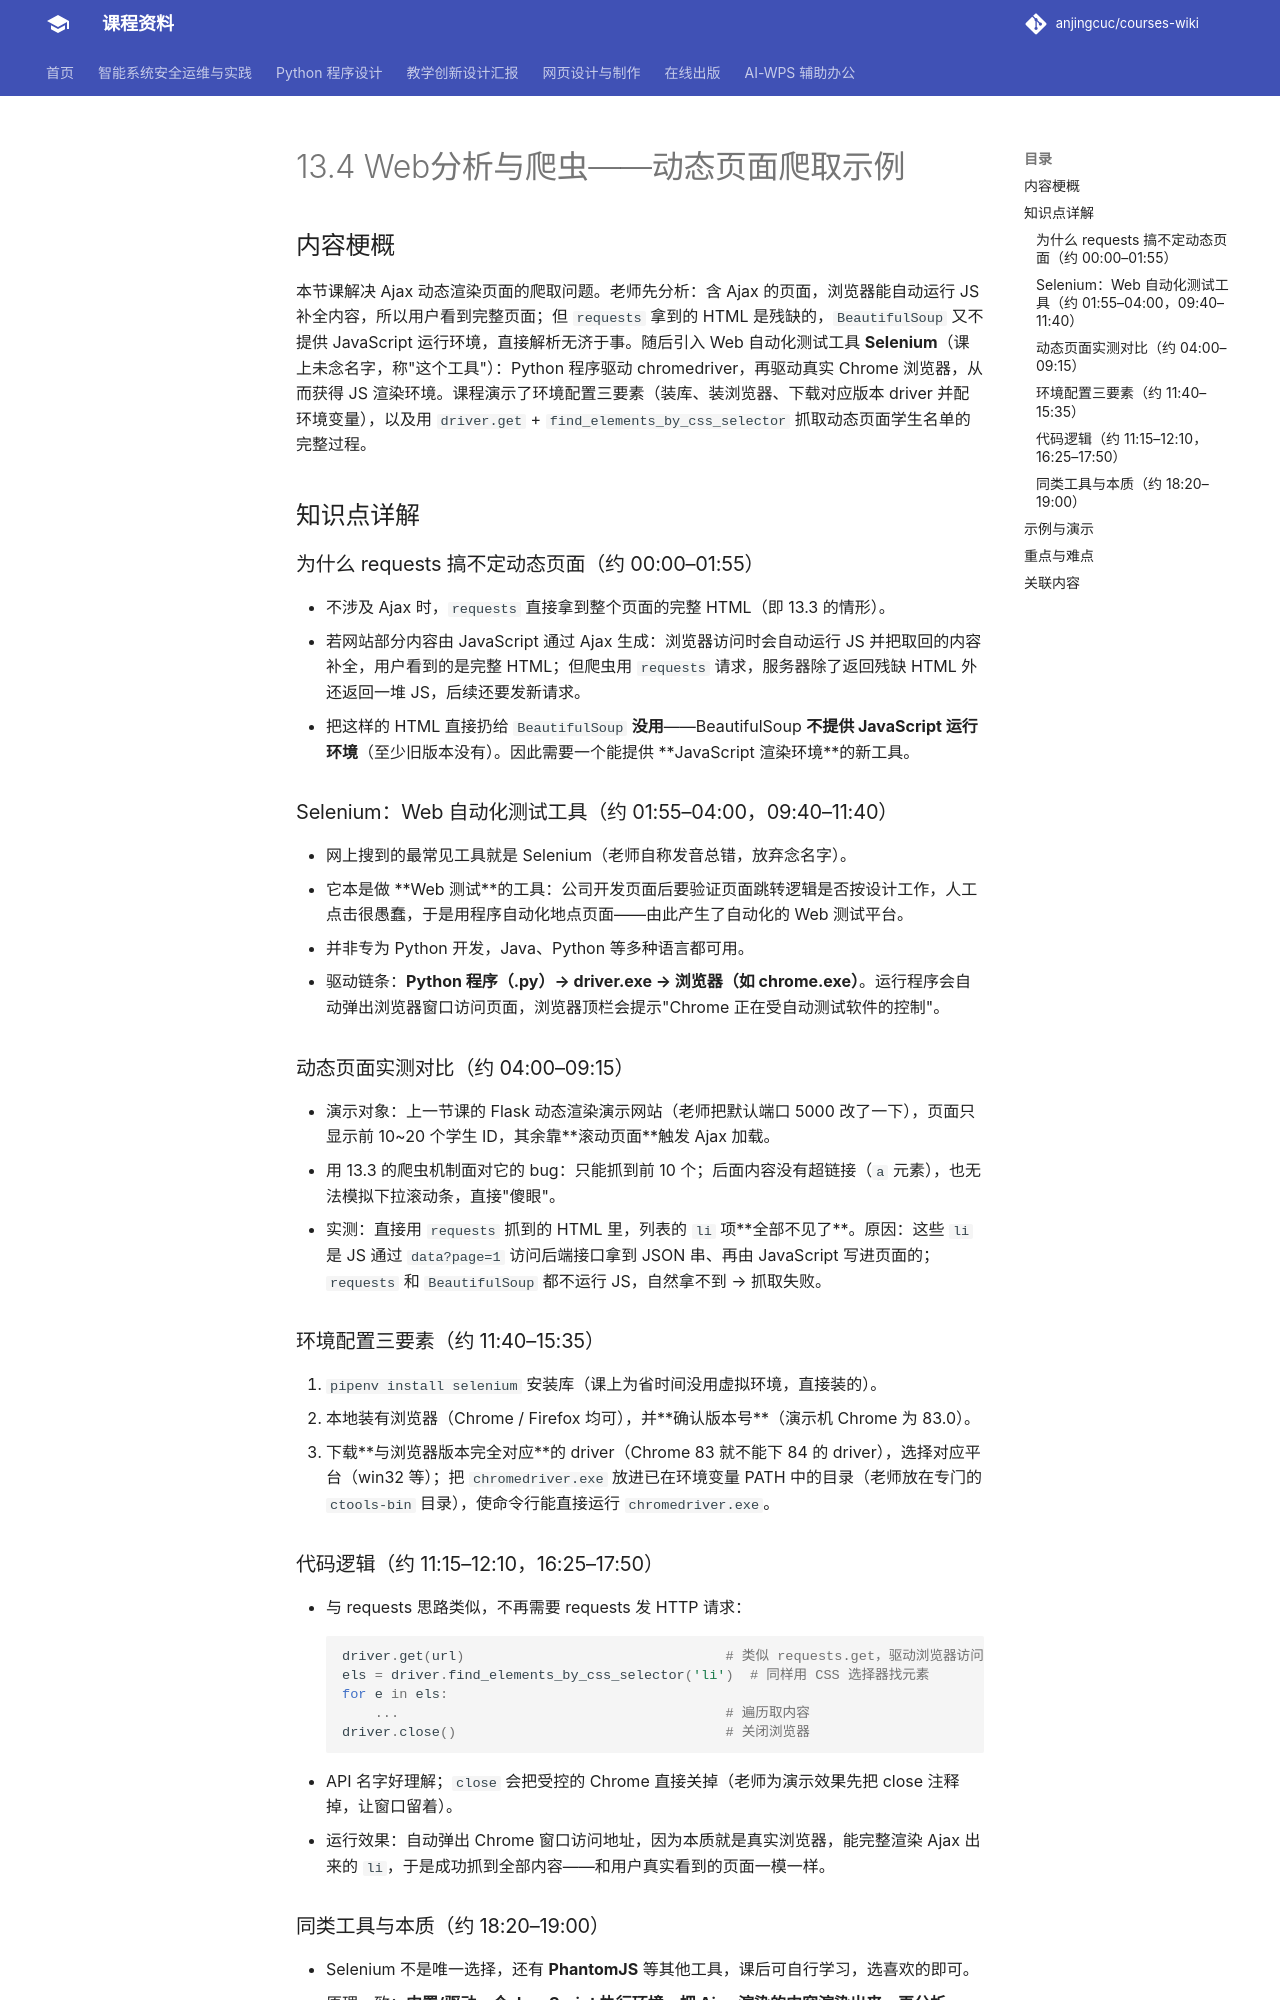

repository: anjingcuc/courses-wiki · page: python/v2/notes/13.4-Web分析与爬虫-动态页面爬取示例/index.html · generator: mkdocs

# 13.4 Web分析与爬虫——动态页面爬取示例

## 内容梗概

本节课解决 Ajax 动态渲染页面的爬取问题。老师先分析：含 Ajax 的页面，浏览器能自动运行 JS 补全内容，所以用户看到完整页面；但 `requests` 拿到的 HTML 是残缺的，`BeautifulSoup` 又不提供 JavaScript 运行环境，直接解析无济于事。随后引入 Web 自动化测试工具 **Selenium**（课上未念名字，称"这个工具"）：Python 程序驱动 chromedriver，再驱动真实 Chrome 浏览器，从而获得 JS 渲染环境。课程演示了环境配置三要素（装库、装浏览器、下载对应版本 driver 并配环境变量），以及用 `driver.get` + `find_elements_by_css_selector` 抓取动态页面学生名单的完整过程。

## 知识点详解

### 为什么 requests 搞不定动态页面（约 00:00–01:55）

- 不涉及 Ajax 时，`requests` 直接拿到整个页面的完整 HTML（即 13.3 的情形）。
- 若网站部分内容由 JavaScript 通过 Ajax 生成：浏览器访问时会自动运行 JS 并把取回的内容补全，用户看到的是完整 HTML；但爬虫用 `requests` 请求，服务器除了返回残缺 HTML 外还返回一堆 JS，后续还要发新请求。
- 把这样的 HTML 直接扔给 `BeautifulSoup` **没用**——BeautifulSoup **不提供 JavaScript 运行环境**（至少旧版本没有）。因此需要一个能提供 **JavaScript 渲染环境**的新工具。

### Selenium：Web 自动化测试工具（约 01:55–04:00，09:40–11:40）

- 网上搜到的最常见工具就是 Selenium（老师自称发音总错，放弃念名字）。
- 它本是做 **Web 测试**的工具：公司开发页面后要验证页面跳转逻辑是否按设计工作，人工点击很愚蠢，于是用程序自动化地点页面——由此产生了自动化的 Web 测试平台。
- 并非专为 Python 开发，Java、Python 等多种语言都可用。
- 驱动链条：**Python 程序（.py）→ driver.exe → 浏览器（如 chrome.exe）**。运行程序会自动弹出浏览器窗口访问页面，浏览器顶栏会提示"Chrome 正在受自动测试软件的控制"。

### 动态页面实测对比（约 04:00–09:15）

- 演示对象：上一节课的 Flask 动态渲染演示网站（老师把默认端口 5000 改了一下），页面只显示前 10~20 个学生 ID，其余靠**滚动页面**触发 Ajax 加载。
- 用 13.3 的爬虫机制面对它的 bug：只能抓到前 10 个；后面内容没有超链接（`a` 元素），也无法模拟下拉滚动条，直接"傻眼"。
- 实测：直接用 `requests` 抓到的 HTML 里，列表的 `li` 项**全部不见了**。原因：这些 `li` 是 JS 通过 `data?page=1` 访问后端接口拿到 JSON 串、再由 JavaScript 写进页面的；`requests` 和 `BeautifulSoup` 都不运行 JS，自然拿不到 → 抓取失败。

### 环境配置三要素（约 11:40–15:35）

1. `pipenv install selenium` 安装库（课上为省时间没用虚拟环境，直接装的）。
2. 本地装有浏览器（Chrome / Firefox 均可），并**确认版本号**（演示机 Chrome 为 83.0）。
3. 下载**与浏览器版本完全对应**的 driver（Chrome 83 就不能下 84 的 driver），选择对应平台（win32 等）；把 `chromedriver.exe` 放进已在环境变量 PATH 中的目录（老师放在专门的 `ctools-bin` 目录），使命令行能直接运行 `chromedriver.exe`。
